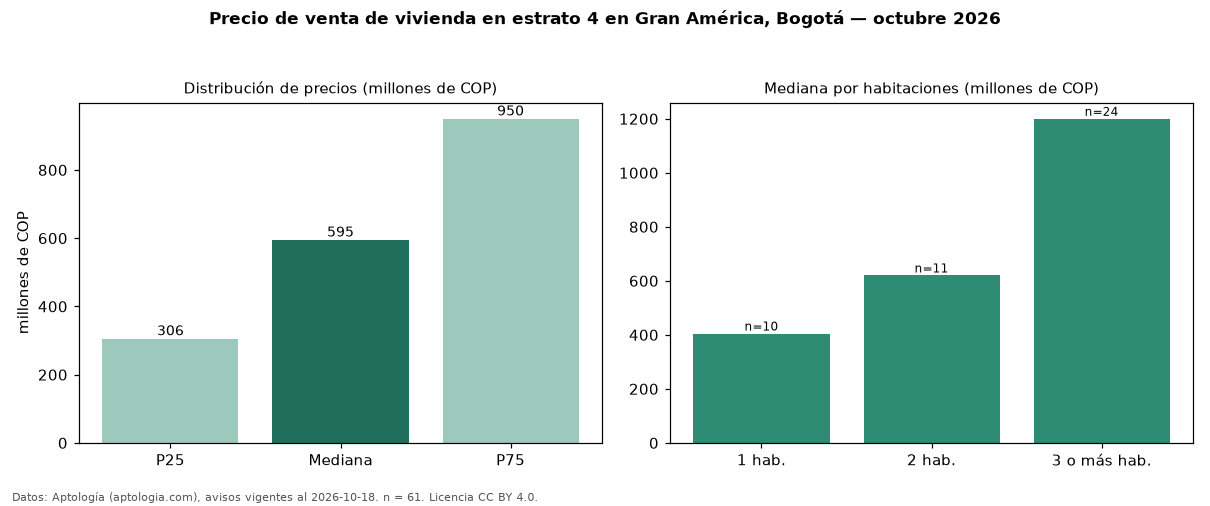

Values plotted in this chart, from the file beside it:
seccion, metrica, valor, moneda, n
precio, p25, 305789000, COP, 61
precio, mediana, 595000000, COP, 61
precio, p75, 950000000, COP, 61
precio, minimo, 170000000, COP, 61
precio, maximo, 4100000000, COP, 61
m2, mediana_precio_m2, 8753731, COP, 60
m2, area_mediana_m2, 78.0, m2, 60
admin, mediana_admin_mes, 343500, COP, 28
banos, mediana_banos, 2.0, , 
parqueadero, pct_con_parqueadero, 75.0, %, 48
estrato, estrato_mas_frecuente, 4, , 61
habitaciones, 1, 405000000, COP, 10
habitaciones, 2, 620000000, COP, 11
habitaciones, 3+, 1200000000, COP, 24
fuente, fecha_datos, 2026-10-18, , 
fuente, atribucion, https://www.aptologia.com/venta/bogota/g…, , 
fuente, licencia, CC BY 4.0, , 
